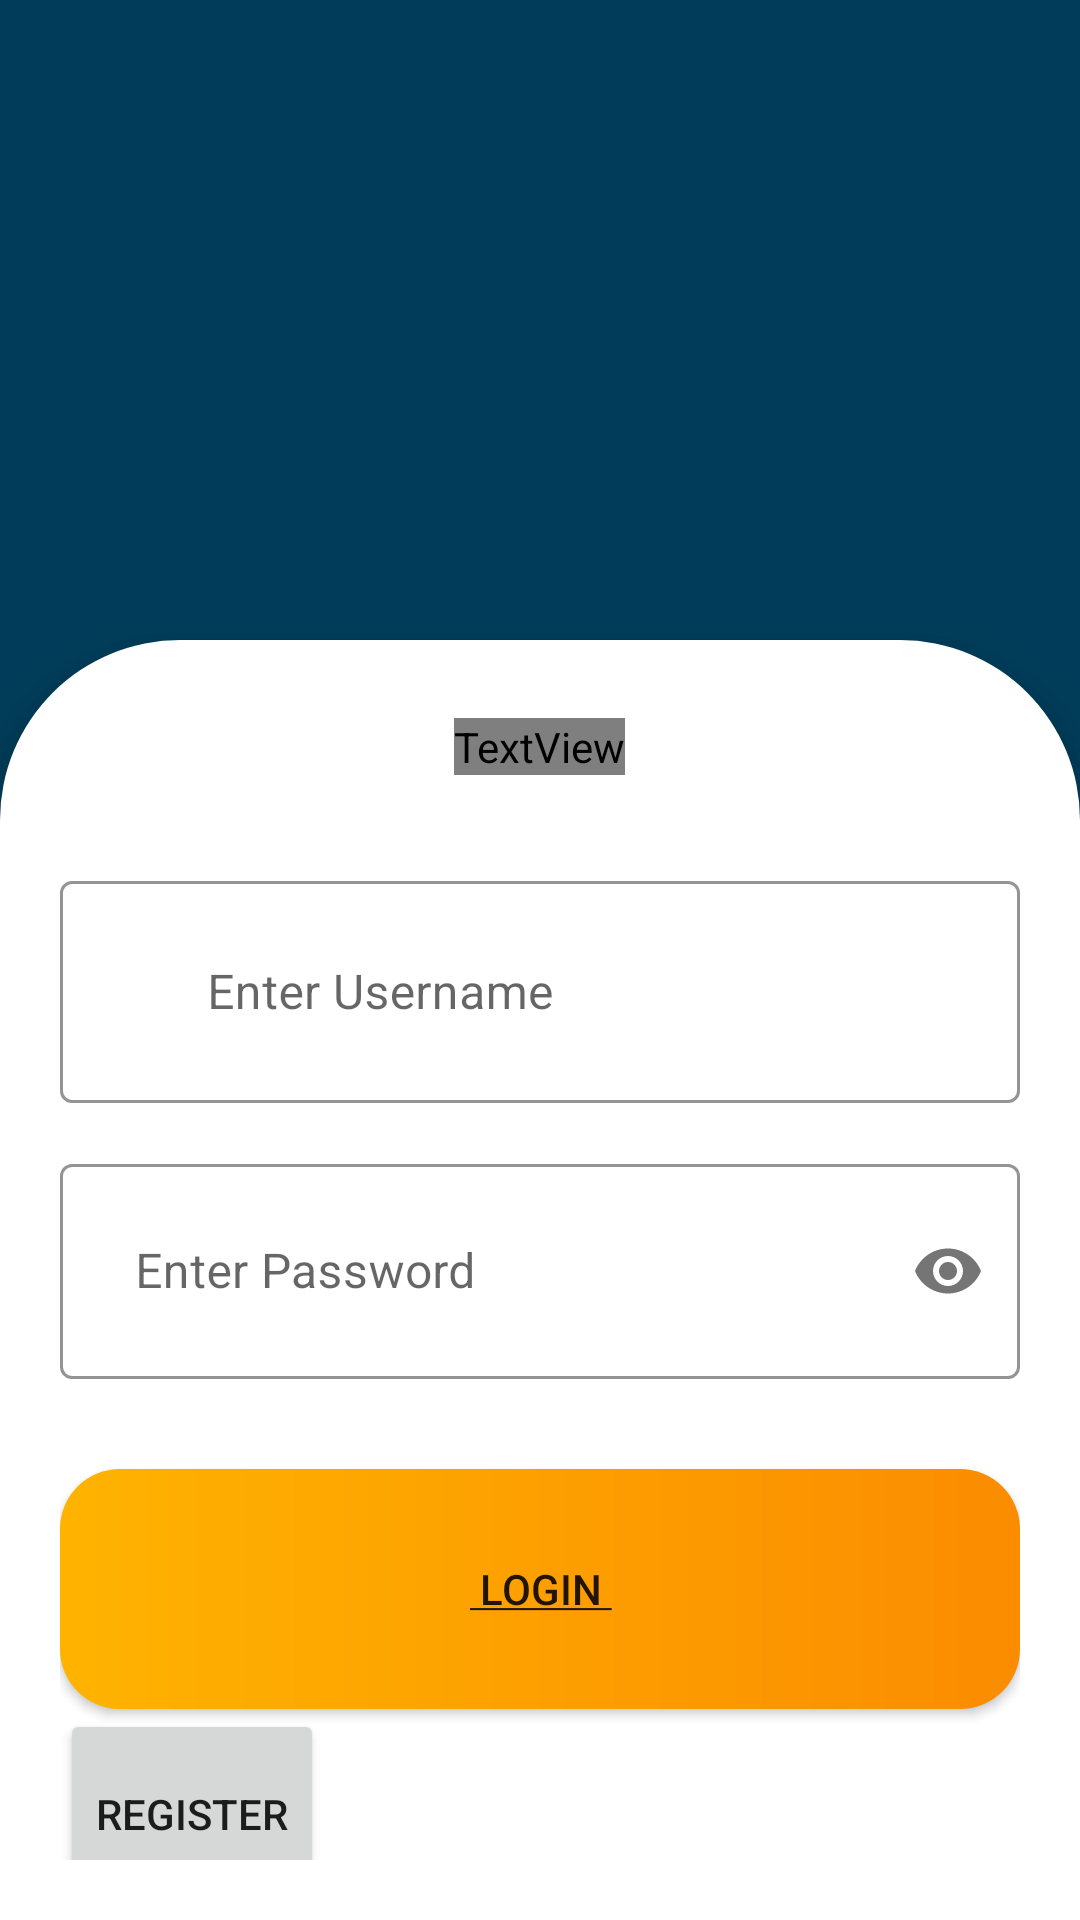

Here is an Android app screen rendered from its layout file. Give the layout XML and the strings, colors and styles it references.
<!-- AndroidManifest.xml: application theme Theme.DatabaseClass -->
<!-- res/layout/activity_login.xml -->
<?xml version="1.0" encoding="utf-8"?>
<LinearLayout
    xmlns:android="http://schemas.android.com/apk/res/android"
    xmlns:app="http://schemas.android.com/apk/res-auto"
    xmlns:tools="http://schemas.android.com/tools"
    android:layout_width="match_parent"
    android:layout_height="match_parent"
    android:background="#013D5A"
    android:orientation="vertical"
    tools:context=".LoginActivity">
    <LinearLayout
        android:layout_width="match_parent"
        android:layout_height="0dp"
        android:layout_weight="0.5"
        android:orientation="vertical"
        >

    </LinearLayout>

    <LinearLayout
        android:layout_width="match_parent"
        android:layout_height="0dp"
        android:orientation="vertical"
        android:background="@drawable/bg_background"
        android:elevation="10dp"
        android:padding="20dp"
        android:layout_weight="1">

        <TextView
            android:layout_width="wrap_content"
            android:layout_height="wrap_content"
            android:fontFamily="@font/baloo"
            android:text="Login"
            android:layout_gravity="center"
            android:textColor="#039BE5"
            android:textSize="42dp"
            android:layout_marginTop="6dp"
            />

        <com.google.android.material.textfield.TextInputLayout
            android:layout_width="match_parent"
            android:layout_height="wrap_content"
            android:hint="Enter Username"
            style="@style/Widget.MaterialComponents.TextInputLayout.OutlinedBox"
            app:boxStrokeColor="#FA0303"
            app:hintTextColor="#FA0303"
            android:layout_marginTop="30dp"

            >

            <com.google.android.material.textfield.TextInputEditText
                android:id="@+id/etUsername"
                android:layout_width="match_parent"
                android:layout_height="wrap_content"
                android:padding="25dp"
                android:drawableLeft="@drawable/abc_vector_test"
                android:inputType="text"/>


        </com.google.android.material.textfield.TextInputLayout>


        <com.google.android.material.textfield.TextInputLayout
            android:layout_width="match_parent"
            android:layout_height="wrap_content"
            android:hint="Enter Password"
            style="@style/Widget.MaterialComponents.TextInputLayout.OutlinedBox"
            app:boxStrokeColor="#FA0303"
            app:hintTextColor="#FA0303"
            app:passwordToggleEnabled="true"
            android:layout_marginTop="15dp"
            >

            <com.google.android.material.textfield.TextInputEditText
                android:id="@+id/etPassword"
                android:layout_width="match_parent"
                android:layout_height="wrap_content"
                android:padding="25dp"
                android:inputType="textPassword"/>


        </com.google.android.material.textfield.TextInputLayout>

        <Button
            android:id="@+id/btnLogin"
            android:layout_width="match_parent"
            android:layout_height="80dp"
            android:text="@string/underlineText"
            android:layout_marginTop="30dp"
            android:background="@drawable/bg_btn"
            />

        <Button
            android:id="@+id/btnRegister"
            android:layout_width="wrap_content"
            android:layout_height="70dp"
            android:text="Register"/>

    </LinearLayout>




</LinearLayout>
<!-- resources referenced by this layout -->
<resources>
  <!-- drawable bg_background (drawable) -->
  <?xml version="1.0" encoding="utf-8"?>
  <shape xmlns:android="http://schemas.android.com/apk/res/android"
      android:shape="rectangle"
      >
  
      <solid android:color="@color/white"/>
  
      <corners
          android:topRightRadius="60dp"
          android:topLeftRadius="60dp"/>
  
  </shape>
  <!-- drawable bg_btn (drawable) -->
  <?xml version="1.0" encoding="utf-8"?>
  <ripple xmlns:android="http://schemas.android.com/apk/res/android"
      android:color="@color/white"
      >
     <item>
         <shape xmlns:android="http://schemas.android.com/apk/res/android"
             android:shape="rectangle"
             >
             <gradient android:startColor="#FFB300"
                 android:endColor="#FB8C00"
                 />
             <corners
                 android:radius="20dp"/>
         </shape>
     </item>
  </ripple>
  <string name="underlineText"> <u> Login </u> </string>
  <style name="Theme.DatabaseClass" parent="Theme.MaterialComponents.DayNight.DarkActionBar">
          
          <item name="colorPrimary">@color/purple_500</item>
          <item name="colorPrimaryVariant">@color/purple_700</item>
          <item name="colorOnPrimary">@color/white</item>
          
          <item name="colorSecondary">@color/teal_200</item>
          <item name="colorSecondaryVariant">@color/teal_700</item>
          <item name="colorOnSecondary">@color/black</item>
          
          <item name="android:statusBarColor" tools:targetApi="l">?attr/colorPrimaryVariant</item>
          
      </style>
  <color name="white">#FFFFFFFF</color>
  <color name="purple_500">#FF6200EE</color>
  <color name="purple_700">#FF3700B3</color>
  <color name="teal_200">#FF03DAC5</color>
  <color name="teal_700">#FF018786</color>
  <color name="black">#FF000000</color>
</resources>
